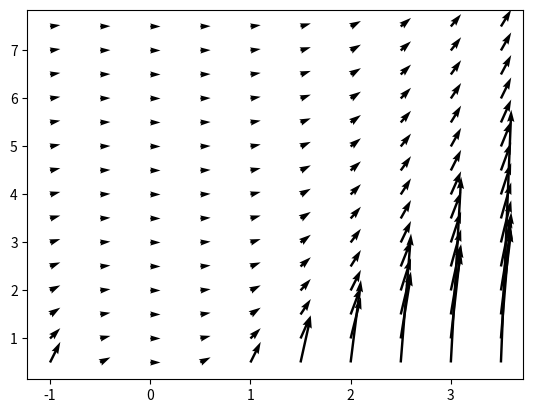

Write the Python code that produced this figure.
import numpy as np
import matplotlib.pyplot as plt

"""
=======================================================================================================================
INPUT
=======================================================================================================================
"""

xmin = -1
xmax = 4
ymin = 0.5
ymax = 8
hx = 0.5
hy = 0.5


def f(x, y):
    return ((x ** 2) * 1.0) / y  # Rechte Seite der DGL in expliziter Form y' = f(x, y)


"""
=======================================================================================================================
"""


def plot_slope_field(f, xmin, xmax, ymin, ymax, hx, hy):
    x = np.arange(xmin, xmax, step=hx, dtype=np.float64)
    y = np.arange(ymin, ymax, step=hy, dtype=np.float64)
    [x_grid, y_grid] = np.meshgrid(x, y)

    dy = f(x_grid, y_grid)
    dx = np.full((dy.shape[0], dy.shape[1]), 1, dtype=np.float64)

    plt.quiver(x_grid, y_grid, dx, dy)
    plt.show()


plot_slope_field(f, xmin, xmax, ymin, ymax, hx, hy)  # f, xmin, xmax, ymin, ymax, hx, hy (Schrittweiten)
